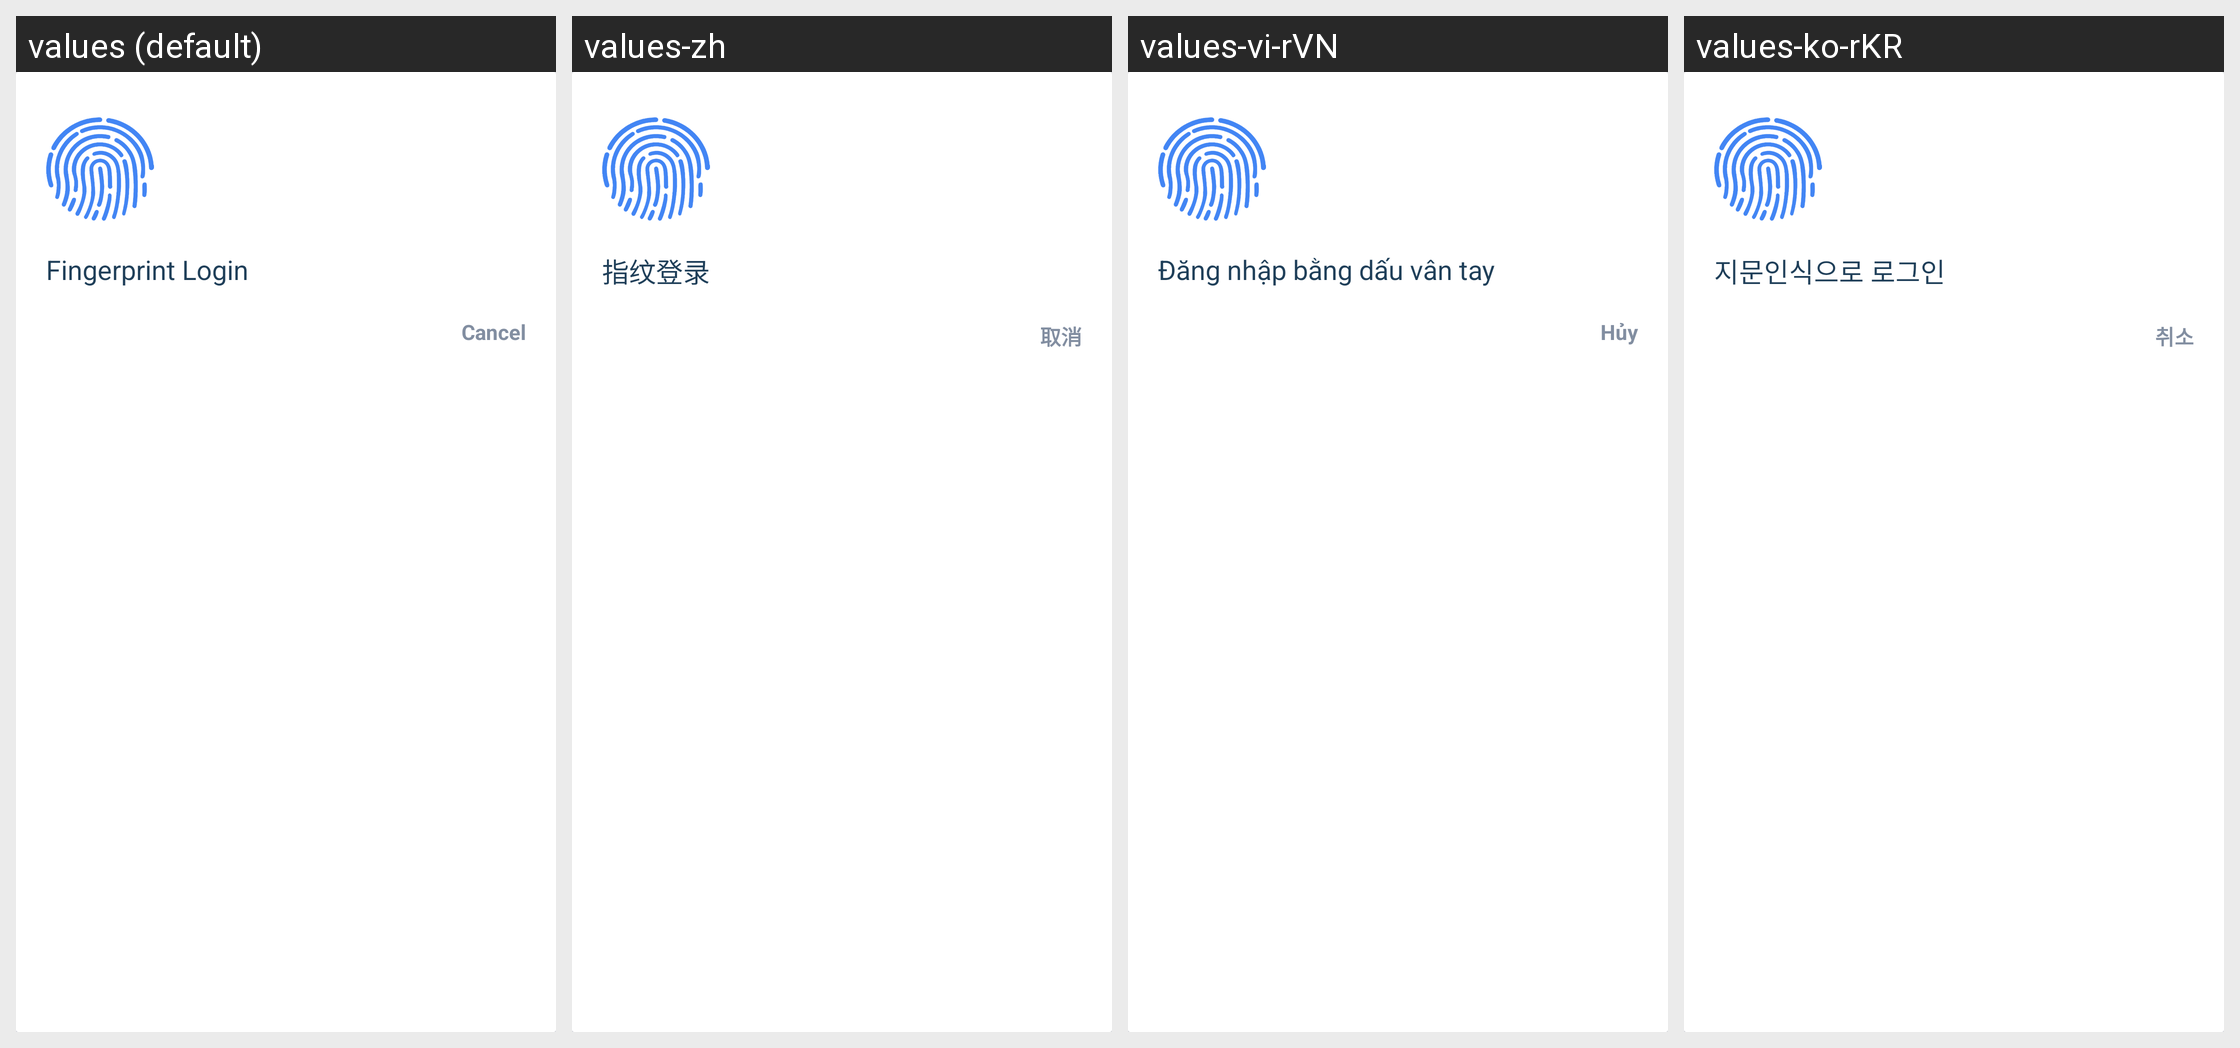

The Android screen above is rendered under several locales of the same app. Produce the string resources it draws, with the default and per-locale values.
Android screen res/layout/dialog_fingerprint_faceid.xml rendered under 4 locales, left to right: values (default), values-zh, values-vi-rVN, values-ko-rKR. Device: Nexus 5 (rendered at 1080×1920; each locale shown at half size, 540×960, under a caption strip naming it); theme AppTheme.
Other locales in the repository, not shown: values-es-rES, values-ja-rJP, values-zh-rTW.
Strings drawn on this screen, with the default value and each locale's value (text and hints the layout hard-codes, and strings that could not be matched under every locale, appear in the picture but are not listed):

common_text_btnCancel
  values: Cancel
  values-zh: 取消
  values-vi-rVN: Hủy
  values-ko-rKR: 취소

login_text_fingerprint
  values: Fingerprint Login
  values-zh: 指纹登录
  values-vi-rVN: Đăng nhập bằng dấu vân tay
  values-ko-rKR: 지문인식으로 로그인
